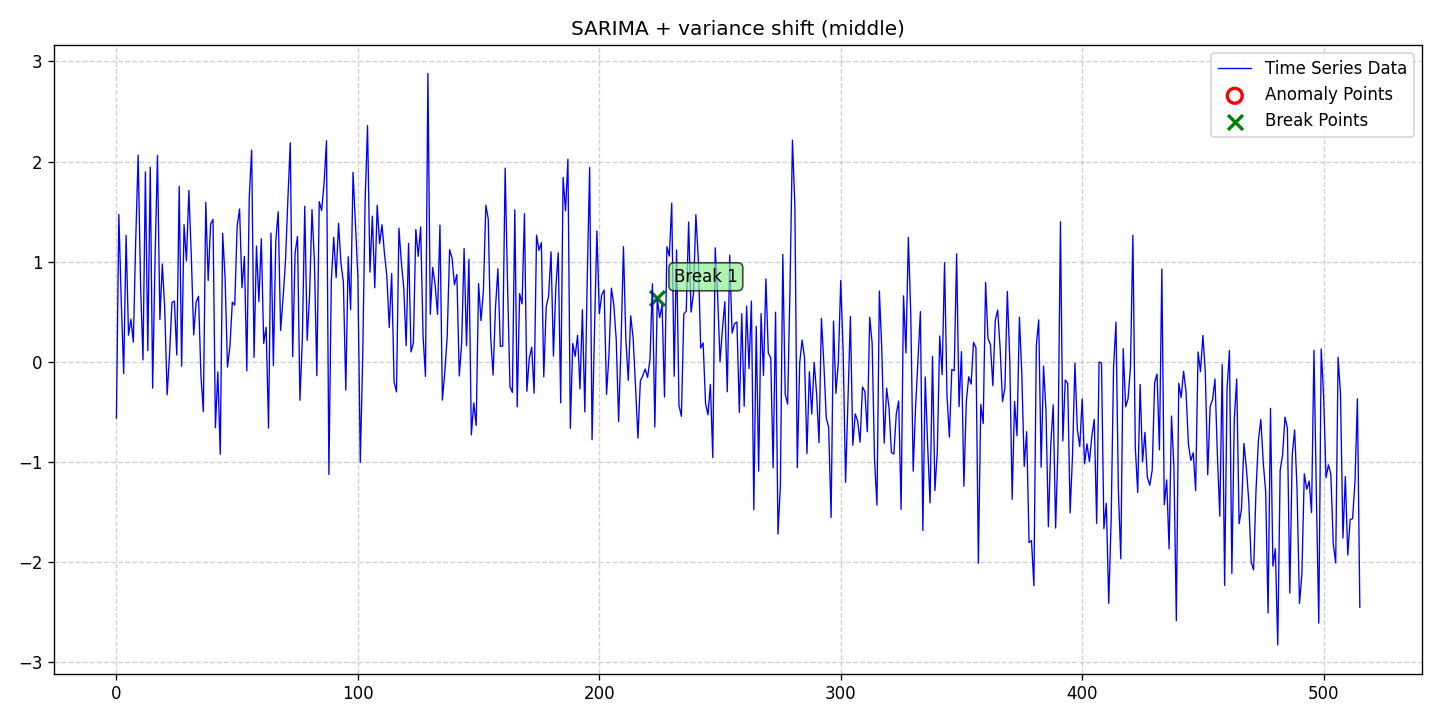

The file beside this chart, header and first rows:
date, data, stationary, det_lin_up, det_lin_down, det_quad, det_cubic, det_exp, det_damped, stoc_trend, volatility, single_seas, multiple_seas, point_anom_single, point_anom_multi, collect_anom, context_anom, mean_shift, var_shift, trend_shift, point_anom_count, point_anom_location, point_anom_point, collect_anom_count
2020-01-01, -0.5607, 0, 0, 0, 0, 0, 0, 0, 0, 0, 1, 0, 0, 0, 0, 0, 0, 1, 0, 0, none, , 0
2020-01-02, 1.472, 0, 0, 0, 0, 0, 0, 0, 0, 0, 1, 0, 0, 0, 0, 0, 0, 1, 0, 0, none, , 0
2020-01-03, 0.6028, 0, 0, 0, 0, 0, 0, 0, 0, 0, 1, 0, 0, 0, 0, 0, 0, 1, 0, 0, none, , 0
2020-01-04, -0.1169, 0, 0, 0, 0, 0, 0, 0, 0, 0, 1, 0, 0, 0, 0, 0, 0, 1, 0, 0, none, , 0
2020-01-05, 1.265, 0, 0, 0, 0, 0, 0, 0, 0, 0, 1, 0, 0, 0, 0, 0, 0, 1, 0, 0, none, , 0
2020-01-06, 0.2671, 0, 0, 0, 0, 0, 0, 0, 0, 0, 1, 0, 0, 0, 0, 0, 0, 1, 0, 0, none, , 0
2020-01-07, 0.4264, 0, 0, 0, 0, 0, 0, 0, 0, 0, 1, 0, 0, 0, 0, 0, 0, 1, 0, 0, none, , 0
2020-01-08, 0.1978, 0, 0, 0, 0, 0, 0, 0, 0, 0, 1, 0, 0, 0, 0, 0, 0, 1, 0, 0, none, , 0
2020-01-09, 1.228, 0, 0, 0, 0, 0, 0, 0, 0, 0, 1, 0, 0, 0, 0, 0, 0, 1, 0, 0, none, , 0
2020-01-10, 2.065, 0, 0, 0, 0, 0, 0, 0, 0, 0, 1, 0, 0, 0, 0, 0, 0, 1, 0, 0, none, , 0
2020-01-11, 0.7658, 0, 0, 0, 0, 0, 0, 0, 0, 0, 1, 0, 0, 0, 0, 0, 0, 1, 0, 0, none, , 0
2020-01-12, 0.02034, 0, 0, 0, 0, 0, 0, 0, 0, 0, 1, 0, 0, 0, 0, 0, 0, 1, 0, 0, none, , 0
2020-01-13, 1.898, 0, 0, 0, 0, 0, 0, 0, 0, 0, 1, 0, 0, 0, 0, 0, 0, 1, 0, 0, none, , 0
2020-01-14, 0.1123, 0, 0, 0, 0, 0, 0, 0, 0, 0, 1, 0, 0, 0, 0, 0, 0, 1, 0, 0, none, , 0
2020-01-15, 1.945, 0, 0, 0, 0, 0, 0, 0, 0, 0, 1, 0, 0, 0, 0, 0, 0, 1, 0, 0, none, , 0
2020-01-16, -0.2616, 0, 0, 0, 0, 0, 0, 0, 0, 0, 1, 0, 0, 0, 0, 0, 0, 1, 0, 0, none, , 0
2020-01-17, 1.035, 0, 0, 0, 0, 0, 0, 0, 0, 0, 1, 0, 0, 0, 0, 0, 0, 1, 0, 0, none, , 0
2020-01-18, 2.062, 0, 0, 0, 0, 0, 0, 0, 0, 0, 1, 0, 0, 0, 0, 0, 0, 1, 0, 0, none, , 0
2020-01-19, 0.4221, 0, 0, 0, 0, 0, 0, 0, 0, 0, 1, 0, 0, 0, 0, 0, 0, 1, 0, 0, none, , 0
2020-01-20, 0.9773, 0, 0, 0, 0, 0, 0, 0, 0, 0, 1, 0, 0, 0, 0, 0, 0, 1, 0, 0, none, , 0
2020-01-21, 0.5378, 0, 0, 0, 0, 0, 0, 0, 0, 0, 1, 0, 0, 0, 0, 0, 0, 1, 0, 0, none, , 0
2020-01-22, -0.3276, 0, 0, 0, 0, 0, 0, 0, 0, 0, 1, 0, 0, 0, 0, 0, 0, 1, 0, 0, none, , 0
2020-01-23, 0.07568, 0, 0, 0, 0, 0, 0, 0, 0, 0, 1, 0, 0, 0, 0, 0, 0, 1, 0, 0, none, , 0
2020-01-24, 0.5923, 0, 0, 0, 0, 0, 0, 0, 0, 0, 1, 0, 0, 0, 0, 0, 0, 1, 0, 0, none, , 0
2020-01-25, 0.6073, 0, 0, 0, 0, 0, 0, 0, 0, 0, 1, 0, 0, 0, 0, 0, 0, 1, 0, 0, none, , 0
2020-01-26, 0.06814, 0, 0, 0, 0, 0, 0, 0, 0, 0, 1, 0, 0, 0, 0, 0, 0, 1, 0, 0, none, , 0
2020-01-27, 1.753, 0, 0, 0, 0, 0, 0, 0, 0, 0, 1, 0, 0, 0, 0, 0, 0, 1, 0, 0, none, , 0
2020-01-28, -0.04205, 0, 0, 0, 0, 0, 0, 0, 0, 0, 1, 0, 0, 0, 0, 0, 0, 1, 0, 0, none, , 0
2020-01-29, 1.371, 0, 0, 0, 0, 0, 0, 0, 0, 0, 1, 0, 0, 0, 0, 0, 0, 1, 0, 0, none, , 0
2020-01-30, 1.008, 0, 0, 0, 0, 0, 0, 0, 0, 0, 1, 0, 0, 0, 0, 0, 0, 1, 0, 0, none, , 0
2020-01-31, 1.712, 0, 0, 0, 0, 0, 0, 0, 0, 0, 1, 0, 0, 0, 0, 0, 0, 1, 0, 0, none, , 0
2020-02-01, 1.063, 0, 0, 0, 0, 0, 0, 0, 0, 0, 1, 0, 0, 0, 0, 0, 0, 1, 0, 0, none, , 0
2020-02-02, 0.27, 0, 0, 0, 0, 0, 0, 0, 0, 0, 1, 0, 0, 0, 0, 0, 0, 1, 0, 0, none, , 0
2020-02-03, 0.5981, 0, 0, 0, 0, 0, 0, 0, 0, 0, 1, 0, 0, 0, 0, 0, 0, 1, 0, 0, none, , 0
2020-02-04, 0.6556, 0, 0, 0, 0, 0, 0, 0, 0, 0, 1, 0, 0, 0, 0, 0, 0, 1, 0, 0, none, , 0
2020-02-05, -0.1388, 0, 0, 0, 0, 0, 0, 0, 0, 0, 1, 0, 0, 0, 0, 0, 0, 1, 0, 0, none, , 0
2020-02-06, -0.4957, 0, 0, 0, 0, 0, 0, 0, 0, 0, 1, 0, 0, 0, 0, 0, 0, 1, 0, 0, none, , 0
2020-02-07, 1.594, 0, 0, 0, 0, 0, 0, 0, 0, 0, 1, 0, 0, 0, 0, 0, 0, 1, 0, 0, none, , 0
2020-02-08, 0.8132, 0, 0, 0, 0, 0, 0, 0, 0, 0, 1, 0, 0, 0, 0, 0, 0, 1, 0, 0, none, , 0
2020-02-09, 1.376, 0, 0, 0, 0, 0, 0, 0, 0, 0, 1, 0, 0, 0, 0, 0, 0, 1, 0, 0, none, , 0
2020-02-10, 1.423, 0, 0, 0, 0, 0, 0, 0, 0, 0, 1, 0, 0, 0, 0, 0, 0, 1, 0, 0, none, , 0
2020-02-11, -0.6572, 0, 0, 0, 0, 0, 0, 0, 0, 0, 1, 0, 0, 0, 0, 0, 0, 1, 0, 0, none, , 0
2020-02-12, -0.0987, 0, 0, 0, 0, 0, 0, 0, 0, 0, 1, 0, 0, 0, 0, 0, 0, 1, 0, 0, none, , 0
2020-02-13, -0.9209, 0, 0, 0, 0, 0, 0, 0, 0, 0, 1, 0, 0, 0, 0, 0, 0, 1, 0, 0, none, , 0
2020-02-14, 1.284, 0, 0, 0, 0, 0, 0, 0, 0, 0, 1, 0, 0, 0, 0, 0, 0, 1, 0, 0, none, , 0
2020-02-15, 0.8374, 0, 0, 0, 0, 0, 0, 0, 0, 0, 1, 0, 0, 0, 0, 0, 0, 1, 0, 0, none, , 0
2020-02-16, -0.05187, 0, 0, 0, 0, 0, 0, 0, 0, 0, 1, 0, 0, 0, 0, 0, 0, 1, 0, 0, none, , 0
2020-02-17, 0.1533, 0, 0, 0, 0, 0, 0, 0, 0, 0, 1, 0, 0, 0, 0, 0, 0, 1, 0, 0, none, , 0
2020-02-18, 0.5964, 0, 0, 0, 0, 0, 0, 0, 0, 0, 1, 0, 0, 0, 0, 0, 0, 1, 0, 0, none, , 0
2020-02-19, 0.5671, 0, 0, 0, 0, 0, 0, 0, 0, 0, 1, 0, 0, 0, 0, 0, 0, 1, 0, 0, none, , 0
2020-02-20, 1.356, 0, 0, 0, 0, 0, 0, 0, 0, 0, 1, 0, 0, 0, 0, 0, 0, 1, 0, 0, none, , 0
2020-02-21, 1.527, 0, 0, 0, 0, 0, 0, 0, 0, 0, 1, 0, 0, 0, 0, 0, 0, 1, 0, 0, none, , 0
2020-02-22, 0.7399, 0, 0, 0, 0, 0, 0, 0, 0, 0, 1, 0, 0, 0, 0, 0, 0, 1, 0, 0, none, , 0
2020-02-23, 1.054, 0, 0, 0, 0, 0, 0, 0, 0, 0, 1, 0, 0, 0, 0, 0, 0, 1, 0, 0, none, , 0
2020-02-24, -0.08838, 0, 0, 0, 0, 0, 0, 0, 0, 0, 1, 0, 0, 0, 0, 0, 0, 1, 0, 0, none, , 0
2020-02-25, 1.64, 0, 0, 0, 0, 0, 0, 0, 0, 0, 1, 0, 0, 0, 0, 0, 0, 1, 0, 0, none, , 0
2020-02-26, 2.114, 0, 0, 0, 0, 0, 0, 0, 0, 0, 1, 0, 0, 0, 0, 0, 0, 1, 0, 0, none, , 0
2020-02-27, 0.04496, 0, 0, 0, 0, 0, 0, 0, 0, 0, 1, 0, 0, 0, 0, 0, 0, 1, 0, 0, none, , 0
2020-02-28, 1.157, 0, 0, 0, 0, 0, 0, 0, 0, 0, 1, 0, 0, 0, 0, 0, 0, 1, 0, 0, none, , 0
2020-02-29, 0.6033, 0, 0, 0, 0, 0, 0, 0, 0, 0, 1, 0, 0, 0, 0, 0, 0, 1, 0, 0, none, , 0
... 456 more rows
